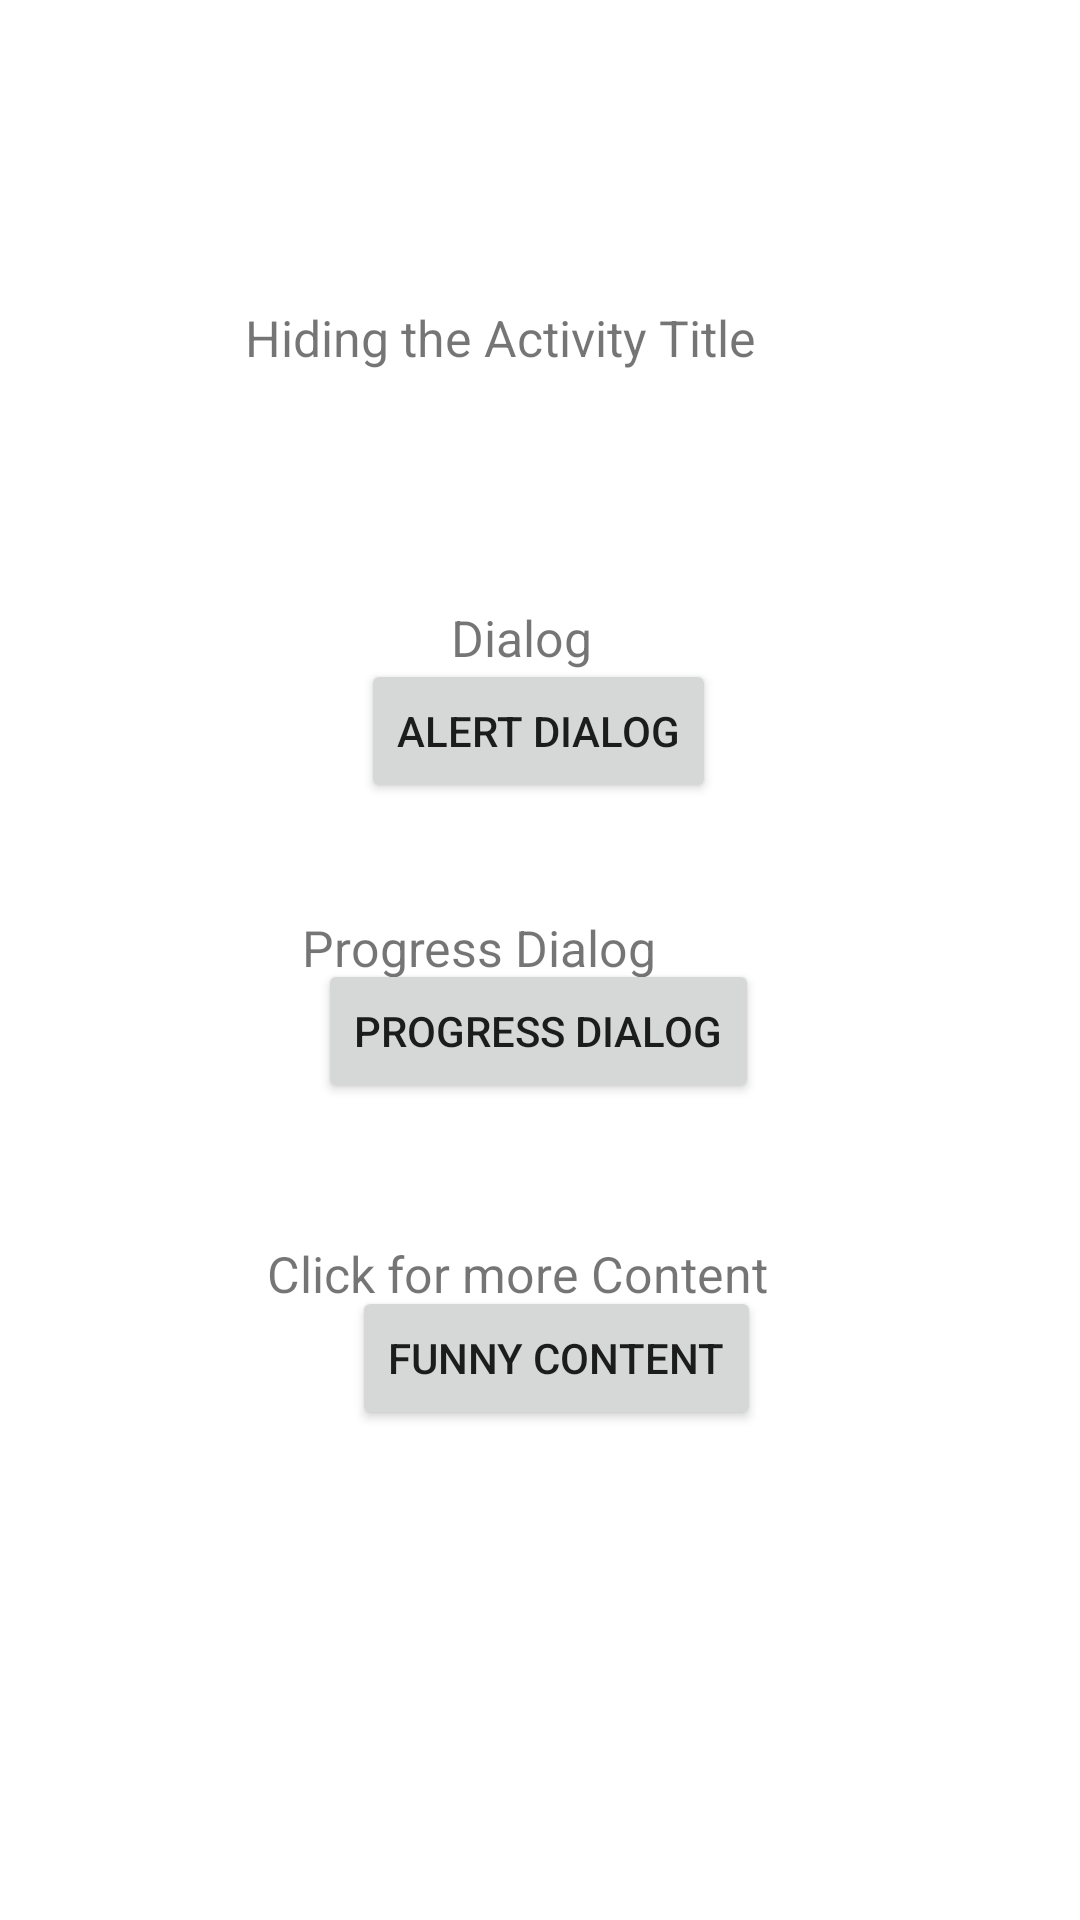

This screen was rendered from an Android layout file. Write that file and the resources it references.
<!-- AndroidManifest.xml: application theme Theme.ActivitiesAndFragmentsG9 -->
<!-- res/layout/activity_main.xml -->
<?xml version="1.0" encoding="utf-8"?>
<androidx.constraintlayout.widget.ConstraintLayout xmlns:android="http://schemas.android.com/apk/res/android"
    xmlns:app="http://schemas.android.com/apk/res-auto"
    xmlns:tools="http://schemas.android.com/tools"
    android:layout_width="match_parent"
    android:layout_height="match_parent"
    tools:context=".MainActivity">


    <TextView
        android:layout_width="197dp"
        android:layout_height="30dp"
        android:text="Hiding the Activity Title"
        android:textSize="50px"
        app:layout_constraintBottom_toBottomOf="parent"
        app:layout_constraintLeft_toLeftOf="parent"
        app:layout_constraintRight_toRightOf="parent"
        app:layout_constraintTop_toTopOf="parent"
        app:layout_constraintVertical_bias="0.166" />

    <TextView
        android:layout_width="58dp"
        android:layout_height="32dp"
        android:text="Dialog"
        android:textSize="50px"
        app:layout_constraintBottom_toBottomOf="parent"
        app:layout_constraintHorizontal_bias="0.498"
        app:layout_constraintLeft_toLeftOf="parent"
        app:layout_constraintRight_toRightOf="parent"
        app:layout_constraintTop_toTopOf="parent"
        app:layout_constraintVertical_bias="0.331" />

    <Button
        android:layout_width="wrap_content"
        android:layout_height="wrap_content"
        android:text="Alert Dialog"
        android:id="@+id/dialogbtn"
        app:layout_constraintBottom_toBottomOf="parent"
        app:layout_constraintHorizontal_bias="0.498"
        app:layout_constraintLeft_toLeftOf="parent"
        app:layout_constraintRight_toRightOf="parent"
        app:layout_constraintTop_toTopOf="parent"
        app:layout_constraintVertical_bias="0.371" />

    <TextView
        android:layout_width="159dp"
        android:layout_height="31dp"
        android:text="Progress Dialog"
        android:textSize="50px"
        app:layout_constraintBottom_toBottomOf="parent"
        app:layout_constraintLeft_toLeftOf="parent"
        app:layout_constraintRight_toRightOf="parent"
        app:layout_constraintTop_toTopOf="parent" />

    <Button
        android:id="@+id/progressbtn"
        android:layout_width="wrap_content"
        android:layout_height="wrap_content"
        android:text="Progress Dialog"
        app:layout_constraintBottom_toBottomOf="parent"
        app:layout_constraintHorizontal_bias="0.497"
        app:layout_constraintLeft_toLeftOf="parent"
        app:layout_constraintRight_toRightOf="parent"
        app:layout_constraintTop_toTopOf="parent"
        app:layout_constraintVertical_bias="0.54" />

    <TextView
        android:layout_width="202dp"
        android:layout_height="32dp"
        android:text="Click for more Content"
        android:textSize="50px"
        app:layout_constraintBottom_toBottomOf="parent"
        app:layout_constraintHorizontal_bias="0.564"
        app:layout_constraintLeft_toLeftOf="parent"
        app:layout_constraintRight_toRightOf="parent"
        app:layout_constraintTop_toTopOf="parent"
        app:layout_constraintVertical_bias="0.68" />

    <Button
        android:id="@+id/contentbtn"
        android:layout_width="wrap_content"
        android:layout_height="wrap_content"
        android:text="Funny Content"
        app:layout_constraintBottom_toBottomOf="parent"
        app:layout_constraintHorizontal_bias="0.524"
        app:layout_constraintLeft_toLeftOf="parent"
        app:layout_constraintRight_toRightOf="parent"
        app:layout_constraintTop_toTopOf="parent"
        app:layout_constraintVertical_bias="0.724" />

</androidx.constraintlayout.widget.ConstraintLayout>
<!-- resources referenced by this layout -->
<resources>
  <style name="Theme.ActivitiesAndFragmentsG9" parent="Theme.MaterialComponents.DayNight.DarkActionBar">
          
          <item name="colorPrimary">@color/purple_500</item>
          <item name="colorPrimaryVariant">@color/purple_700</item>
          <item name="colorOnPrimary">@color/white</item>
          
          <item name="colorSecondary">@color/teal_200</item>
          <item name="colorSecondaryVariant">@color/teal_700</item>
          <item name="colorOnSecondary">@color/black</item>
          
          <item name="android:statusBarColor" tools:targetApi="l">?attr/colorPrimaryVariant</item>
          
      </style>
  <!-- not gathered from this repository: default colours our renderer supplied (Android Studio template values) -->
  <color name="purple_500">#FF6200EE</color>
  <color name="purple_700">#FF3700B3</color>
  <color name="teal_200">#FF03DAC5</color>
  <color name="teal_700">#FF018786</color>
  <color name="black">#FF000000</color>
  <color name="white">#FFFFFFFF</color>
</resources>
